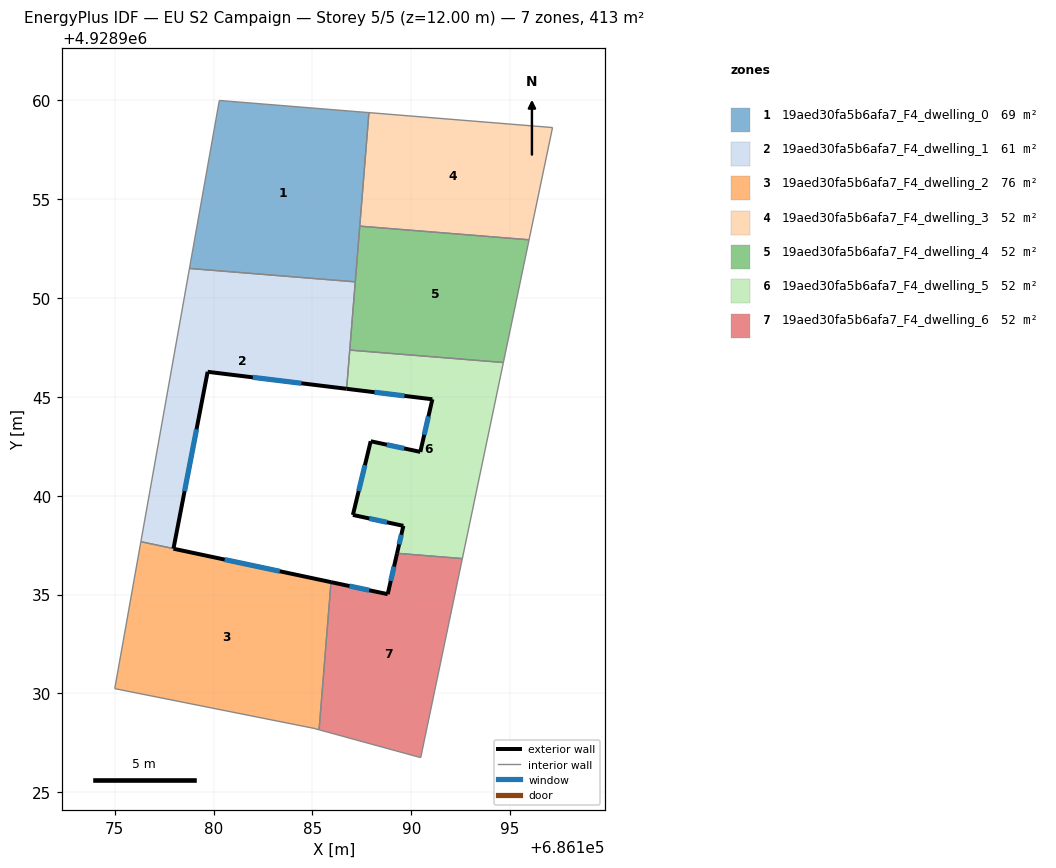
=== STOREY PLAN SPEC (per zone: floor XY polygon, exterior-wall plan segments, windows/doors) ===
zone 1: 19aed30fa5b6afa7_F4_dwelling_0  (68.8 m²)
  floor: (686187.86, 4928959.38) (686187.17, 4928950.82) (686178.78, 4928951.50) (686180.29, 4928960.00)
  interior walls: 5
zone 2: 19aed30fa5b6afa7_F4_dwelling_1  (61.3 m²)
  floor: (686187.17, 4928950.82) (686186.73, 4928945.41) (686179.70, 4928946.27) (686177.97, 4928937.32) (686176.32, 4928937.67) (686178.78, 4928951.50)
  exterior wall: (686179.70, 4928946.27) – (686186.73, 4928945.41)  [7.1 m]
    window: (686181.99, 4928945.99) – (686184.45, 4928945.69)  [2.6 m²]
  exterior wall: (686177.97, 4928937.32) – (686179.70, 4928946.27)  [9.1 m]
    window: (686178.53, 4928940.23) – (686179.14, 4928943.36)  [3.3 m²]
  interior walls: 5
zone 3: 19aed30fa5b6afa7_F4_dwelling_2  (76.2 m²)
  floor: (686185.94, 4928935.63) (686185.34, 4928928.16) (686185.08, 4928928.23) (686175.00, 4928930.24) (686176.32, 4928937.67)
  exterior wall: (686185.94, 4928935.63) – (686177.97, 4928937.32)  [8.1 m]
    window: (686183.35, 4928936.18) – (686180.56, 4928936.77)  [3.0 m²]
  interior walls: 5
zone 4: 19aed30fa5b6afa7_F4_dwelling_3  (51.6 m²)
  floor: (686197.15, 4928958.63) (686195.96, 4928952.95) (686187.40, 4928953.64) (686187.86, 4928959.38)
  interior walls: 4
zone 5: 19aed30fa5b6afa7_F4_dwelling_4  (51.6 m²)
  floor: (686195.96, 4928952.95) (686194.66, 4928946.74) (686186.89, 4928947.37) (686187.40, 4928953.64)
  interior walls: 5
zone 6: 19aed30fa5b6afa7_F4_dwelling_5  (51.6 m²)
  floor: (686194.66, 4928946.74) (686192.59, 4928936.82) (686189.29, 4928937.08) (686189.60, 4928938.47) (686187.05, 4928939.03) (686187.95, 4928942.75) (686190.46, 4928942.22) (686191.07, 4928944.88) (686186.73, 4928945.41) (686186.89, 4928947.37)
  exterior wall: (686187.05, 4928939.03) – (686189.60, 4928938.47)  [2.6 m]
    window: (686187.88, 4928938.85) – (686188.77, 4928938.65)  [1.0 m²]
  exterior wall: (686187.95, 4928942.75) – (686187.05, 4928939.03)  [3.8 m]
    window: (686187.66, 4928941.54) – (686187.34, 4928940.24)  [1.4 m²]
  exterior wall: (686190.46, 4928942.22) – (686187.95, 4928942.75)  [2.6 m]
    window: (686189.64, 4928942.39) – (686188.77, 4928942.58)  [0.9 m²]
  exterior wall: (686191.07, 4928944.88) – (686190.46, 4928942.22)  [2.7 m]
    window: (686190.87, 4928944.01) – (686190.66, 4928943.08)  [1.0 m²]
  exterior wall: (686186.73, 4928945.41) – (686191.07, 4928944.88)  [4.4 m]
    window: (686188.14, 4928945.23) – (686189.66, 4928945.05)  [1.6 m²]
  exterior wall: (686189.60, 4928938.47) – (686189.29, 4928937.08)  [1.4 m]
    window: (686189.50, 4928938.02) – (686189.39, 4928937.54)  [0.5 m²]
  interior walls: 4
zone 7: 19aed30fa5b6afa7_F4_dwelling_6  (51.6 m²)
  floor: (686192.59, 4928936.82) (686190.48, 4928926.75) (686185.34, 4928928.16) (686185.94, 4928935.63) (686188.81, 4928935.02) (686189.29, 4928937.08)
  exterior wall: (686188.81, 4928935.02) – (686185.94, 4928935.63)  [2.9 m]
    window: (686187.88, 4928935.22) – (686186.88, 4928935.43)  [1.1 m²]
  exterior wall: (686189.29, 4928937.08) – (686188.81, 4928935.02)  [2.1 m]
    window: (686189.13, 4928936.41) – (686188.97, 4928935.69)  [0.8 m²]
  interior walls: 4

=== DERIVED (storey summary) ===
Building: EU S2 Campaign
Storey: 5 of 5  (floor level z = 12.00 m)
Storey gross floor area: 412.6 m²
Zones on this storey: 7
  - 19aed30fa5b6afa7_F4_dwelling_0: floor 68.8 m²
  - 19aed30fa5b6afa7_F4_dwelling_1: floor 61.3 m²; exterior wall 16.2 m (48.6 m²); 2 window(s) 5.9 m²; WWR 12.2%
  - 19aed30fa5b6afa7_F4_dwelling_2: floor 76.2 m²; exterior wall 8.1 m (24.4 m²); 1 window(s) 3.0 m²; WWR 12.2%
  - 19aed30fa5b6afa7_F4_dwelling_3: floor 51.6 m²
  - 19aed30fa5b6afa7_F4_dwelling_4: floor 51.6 m²
  - 19aed30fa5b6afa7_F4_dwelling_5: floor 51.6 m²; exterior wall 17.5 m (52.6 m²); 6 window(s) 6.4 m²; WWR 12.2%
  - 19aed30fa5b6afa7_F4_dwelling_6: floor 51.6 m²; exterior wall 5.1 m (15.2 m²); 2 window(s) 1.9 m²; WWR 12.2%
Zone adjacency (shared interzone walls):
  - 19aed30fa5b6afa7_F4_dwelling_0 ↔ 19aed30fa5b6afa7_F4_dwelling_1
  - 19aed30fa5b6afa7_F4_dwelling_0 ↔ 19aed30fa5b6afa7_F4_dwelling_3
  - 19aed30fa5b6afa7_F4_dwelling_0 ↔ 19aed30fa5b6afa7_F4_dwelling_4
  - 19aed30fa5b6afa7_F4_dwelling_1 ↔ 19aed30fa5b6afa7_F4_dwelling_2
  - 19aed30fa5b6afa7_F4_dwelling_1 ↔ 19aed30fa5b6afa7_F4_dwelling_4
  - 19aed30fa5b6afa7_F4_dwelling_1 ↔ 19aed30fa5b6afa7_F4_dwelling_5
  - 19aed30fa5b6afa7_F4_dwelling_2 ↔ 19aed30fa5b6afa7_F4_dwelling_6
  - 19aed30fa5b6afa7_F4_dwelling_3 ↔ 19aed30fa5b6afa7_F4_dwelling_4
  - 19aed30fa5b6afa7_F4_dwelling_4 ↔ 19aed30fa5b6afa7_F4_dwelling_5
  - 19aed30fa5b6afa7_F4_dwelling_5 ↔ 19aed30fa5b6afa7_F4_dwelling_6